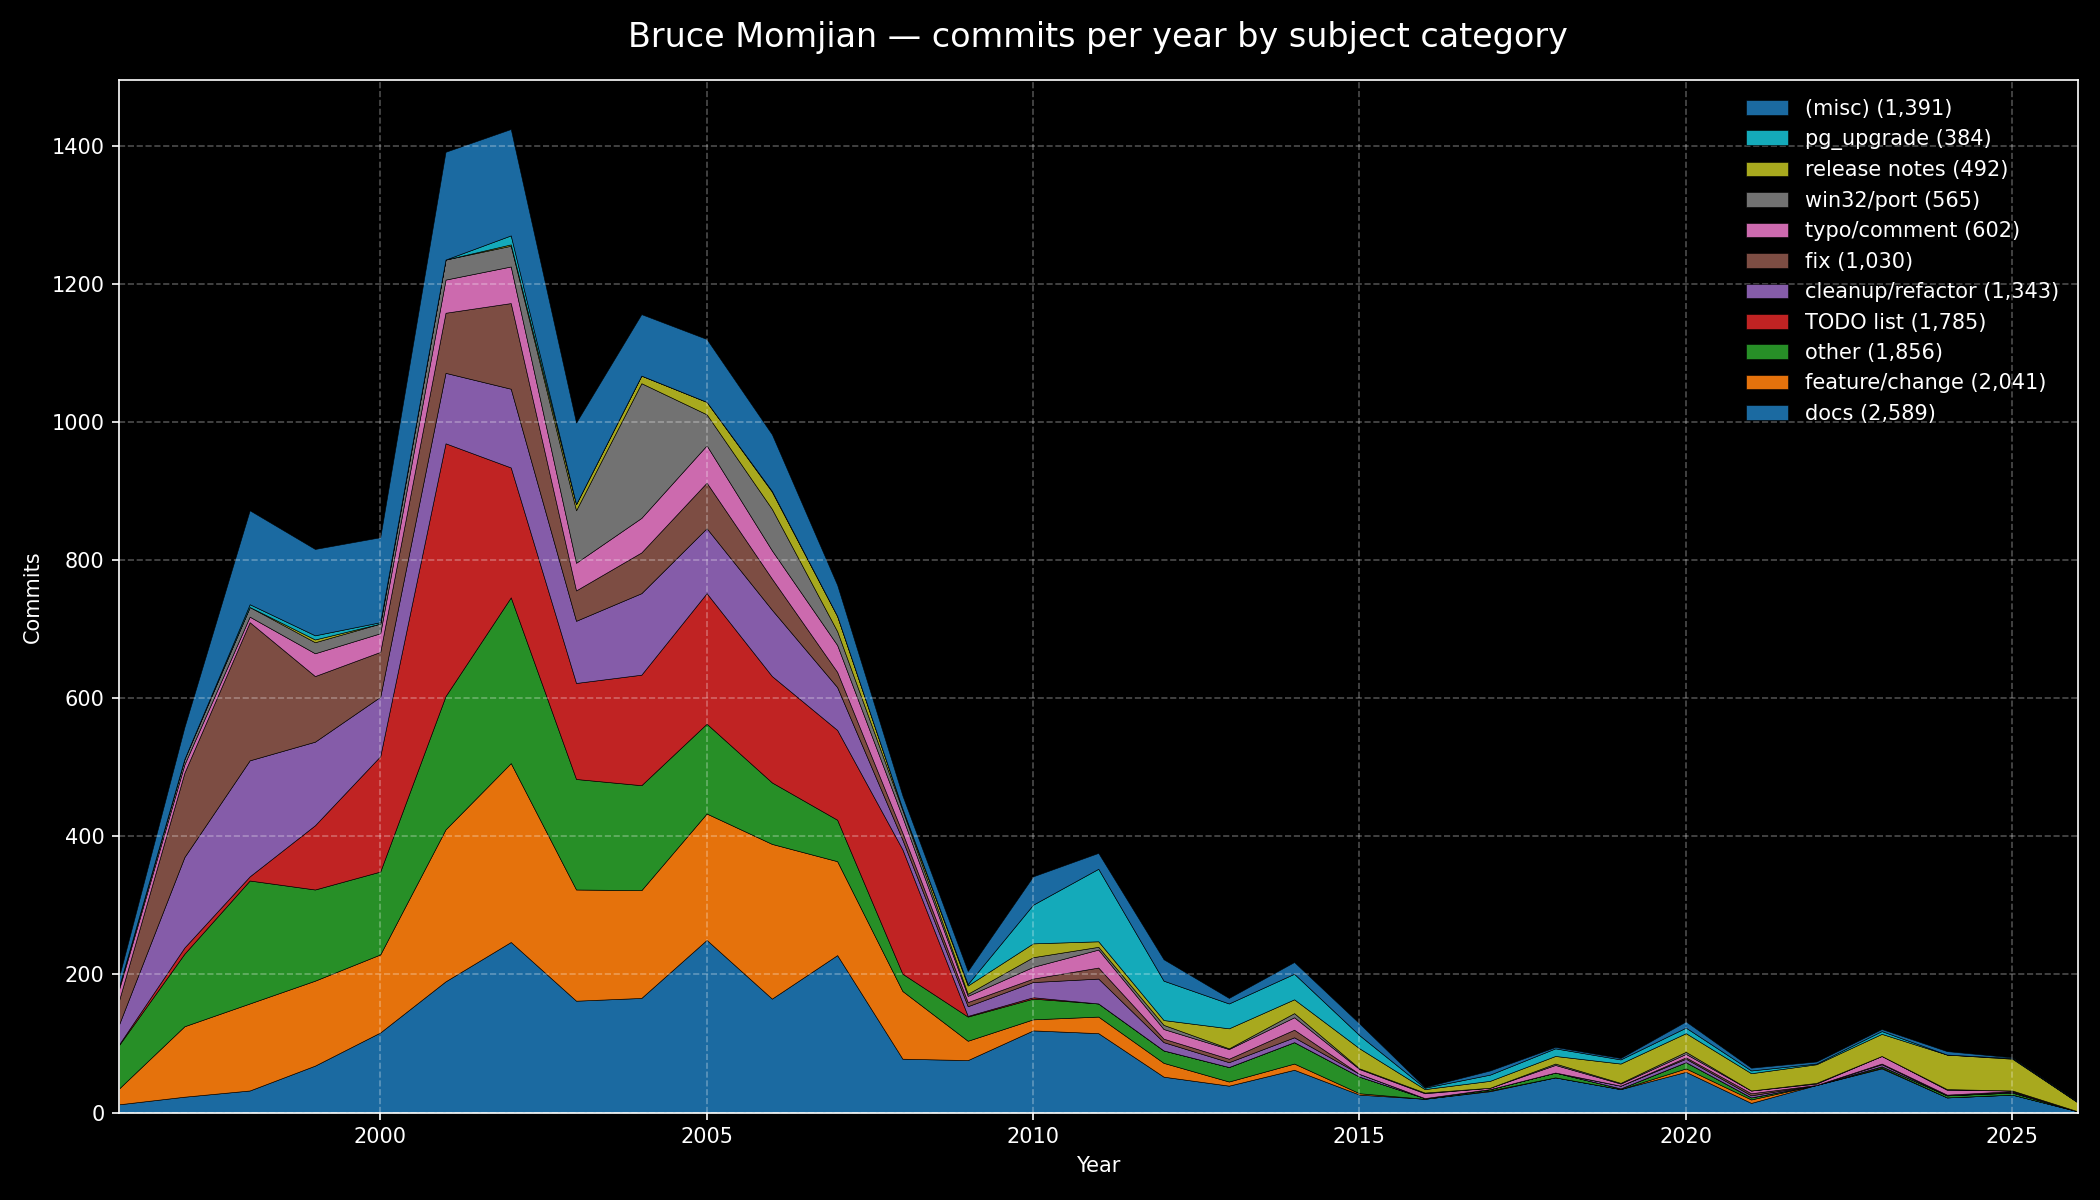

The file beside this chart, header and first rows:
year, docs, feature/change, other, TODO list, cleanup/refactor, fix, typo/comment, win32/port, release notes, pg_upgrade, (misc)
1996, 12, 23, 63, 1, 29, 35, 16, 4, 0, 0, 14
1997, 23, 102, 105, 9, 131, 122, 12, 8, 0, 0, 46
1998, 32, 126, 178, 6, 168, 200, 8, 14, 0, 4, 136
1999, 68, 123, 132, 93, 121, 95, 33, 16, 4, 6, 125
2000, 116, 113, 120, 167, 86, 65, 27, 14, 0, 2, 123
2001, 190, 220, 193, 366, 102, 87, 48, 29, 0, 0, 156
2002, 247, 259, 240, 188, 114, 124, 53, 30, 2, 13, 154
2003, 162, 161, 160, 139, 90, 44, 40, 76, 9, 0, 118
2004, 166, 156, 152, 160, 118, 59, 50, 195, 11, 0, 89
2005, 250, 183, 130, 189, 94, 66, 54, 45, 18, 0, 91
2006, 165, 224, 89, 154, 96, 45, 41, 60, 25, 1, 82
2007, 228, 136, 60, 130, 62, 22, 39, 20, 22, 0, 45
2008, 78, 98, 25, 180, 14, 10, 23, 10, 2, 0, 19
2009, 76, 28, 35, 1, 14, 6, 9, 3, 12, 2, 19
2010, 119, 16, 30, 2, 22, 5, 17, 14, 20, 56, 41
2011, 115, 24, 19, 0, 36, 16, 26, 4, 8, 105, 23
2012, 52, 20, 18, 0, 12, 5, 14, 6, 7, 57, 31
2013, 39, 6, 21, 0, 7, 5, 14, 1, 29, 36, 8
2014, 62, 9, 31, 0, 7, 11, 18, 6, 20, 37, 17
2015, 26, 2, 24, 0, 4, 0, 7, 1, 29, 19, 17
2016, 20, 0, 1, 0, 0, 0, 7, 1, 5, 2, 1
2017, 31, 1, 2, 0, 0, 0, 2, 0, 10, 9, 6
2018, 51, 0, 7, 0, 0, 0, 11, 2, 11, 11, 2
2019, 34, 0, 1, 0, 4, 0, 3, 1, 28, 6, 2
2020, 59, 5, 9, 0, 5, 2, 5, 3, 27, 8, 9
2021, 14, 5, 3, 0, 3, 3, 4, 0, 25, 4, 4
2022, 40, 0, 0, 0, 0, 0, 2, 1, 27, 1, 3
2023, 64, 1, 2, 0, 3, 1, 11, 0, 32, 4, 3
2024, 22, 0, 3, 0, 0, 1, 7, 1, 50, 0, 5
2025, 26, 0, 3, 0, 1, 1, 1, 0, 46, 1, 1
2026, 2, 0, 0, 0, 0, 0, 0, 0, 13, 0, 1
